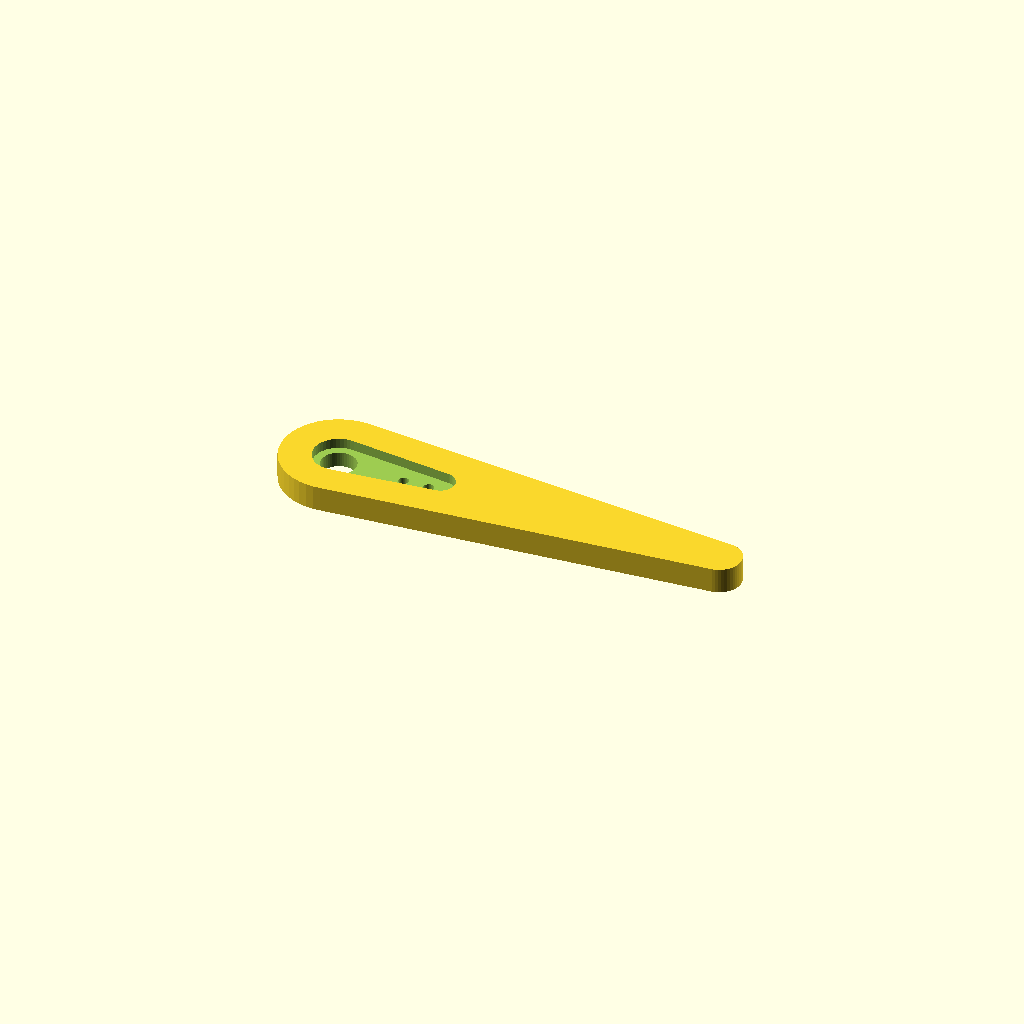
Cell 1: the model at its default parameters.
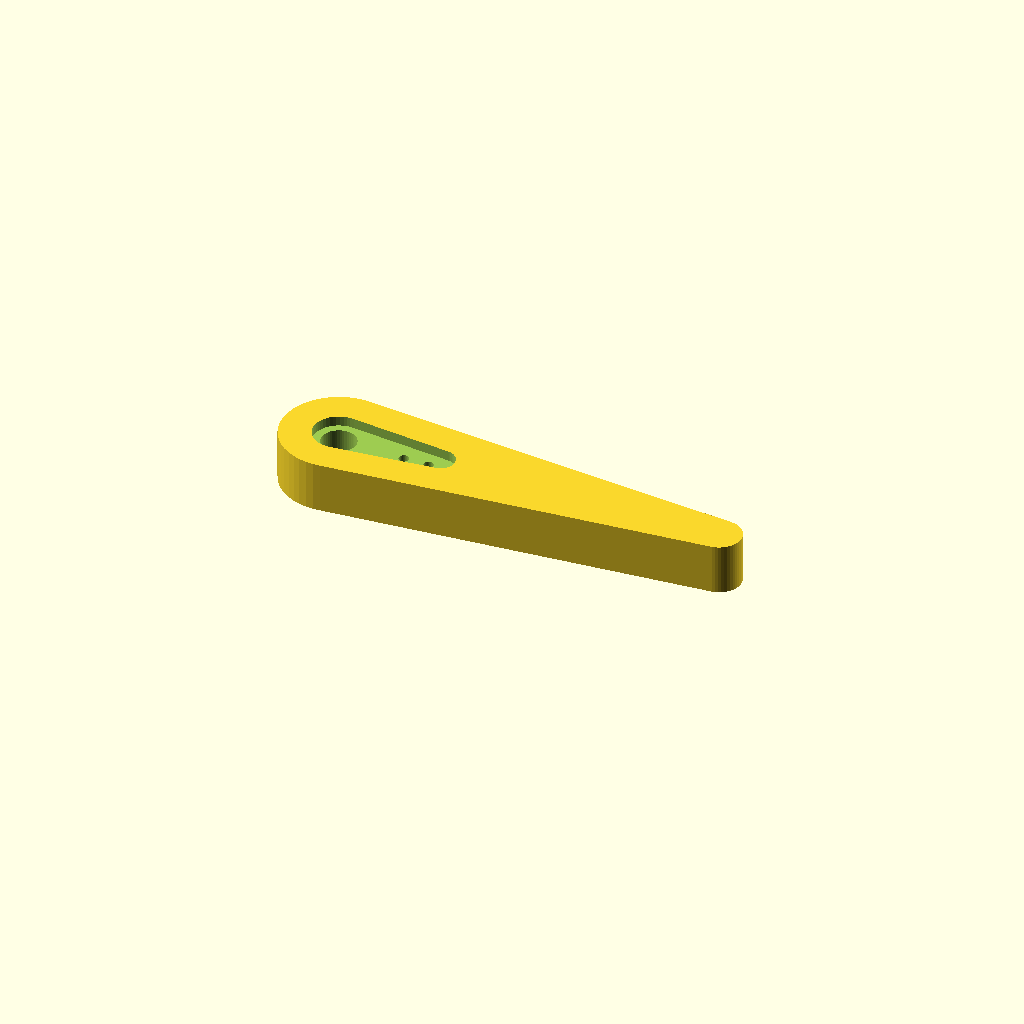
Cell 2 — tib_t set to 8, the other parameters unchanged.
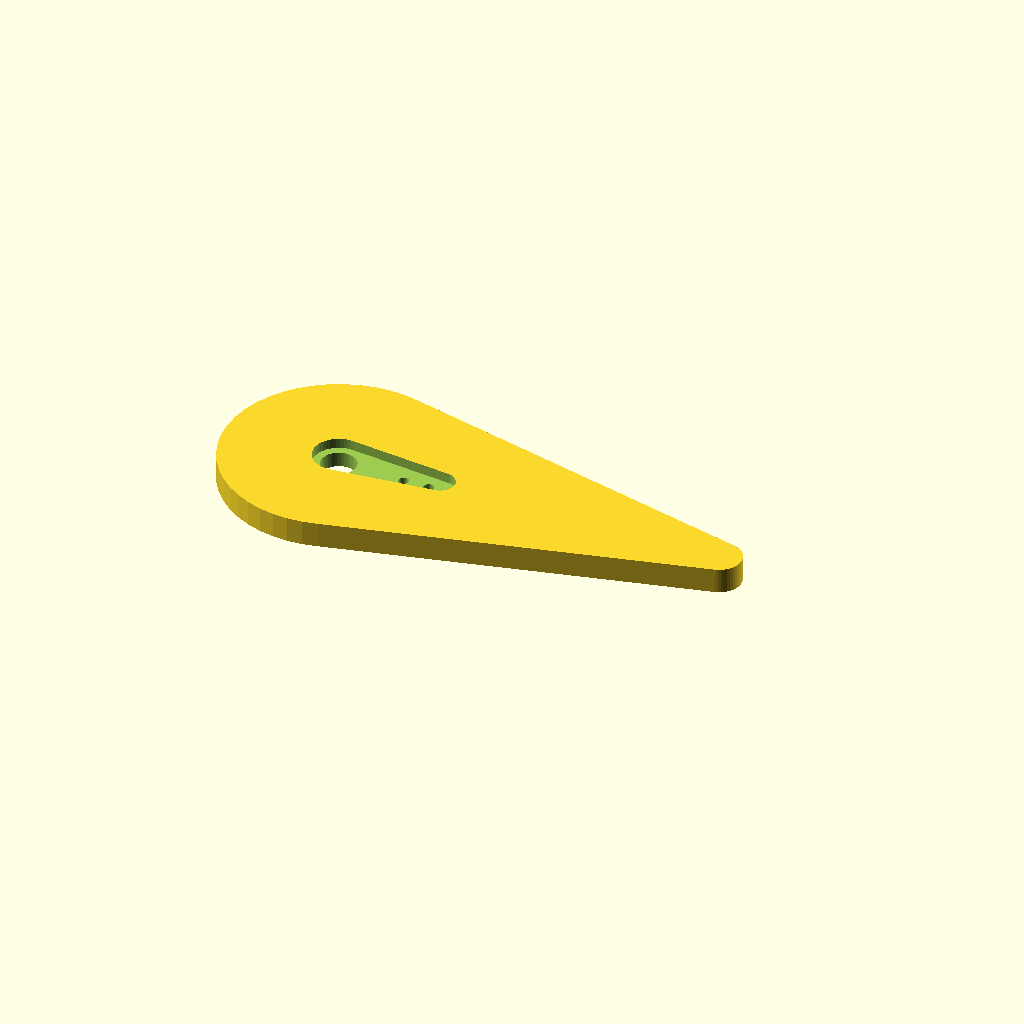
Cell 3: the same model with hub_r = 18.
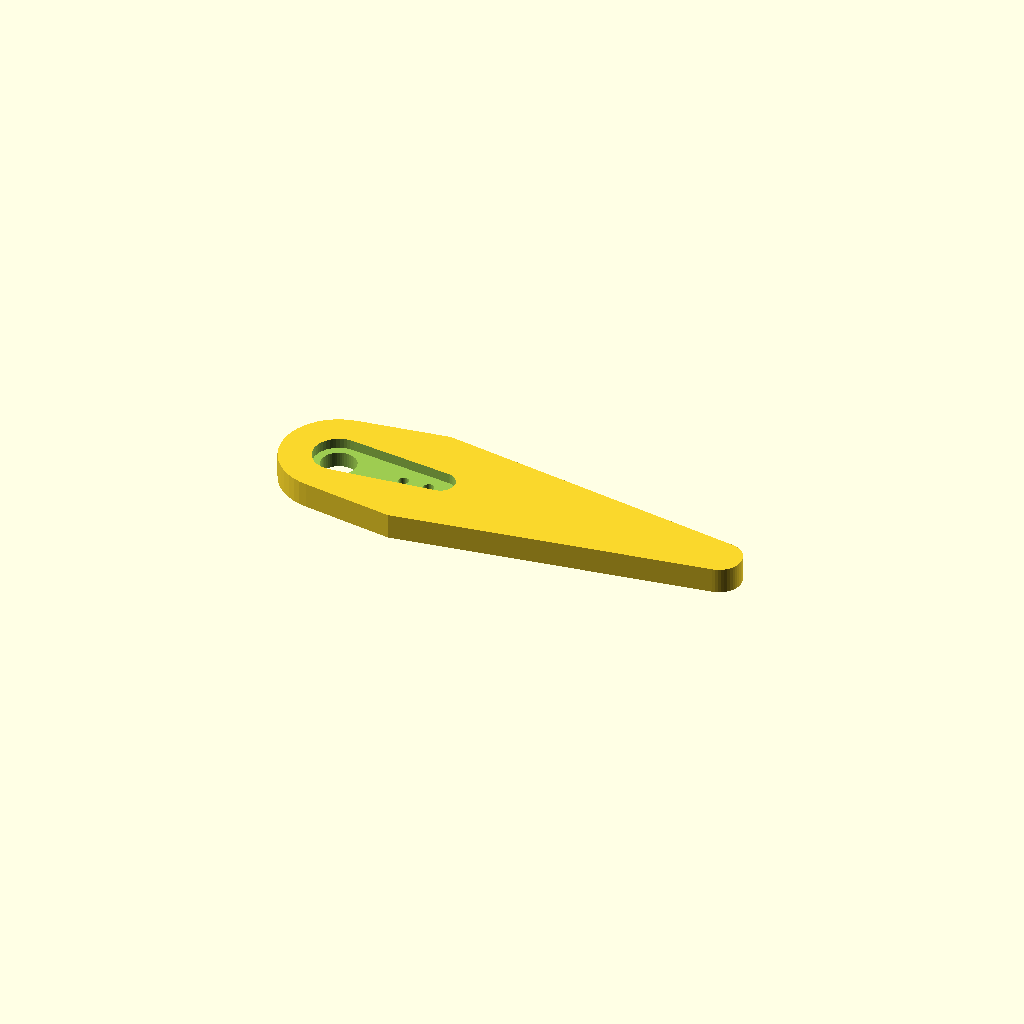
Cell 4 — bar_w_top set to 22, the other parameters unchanged.
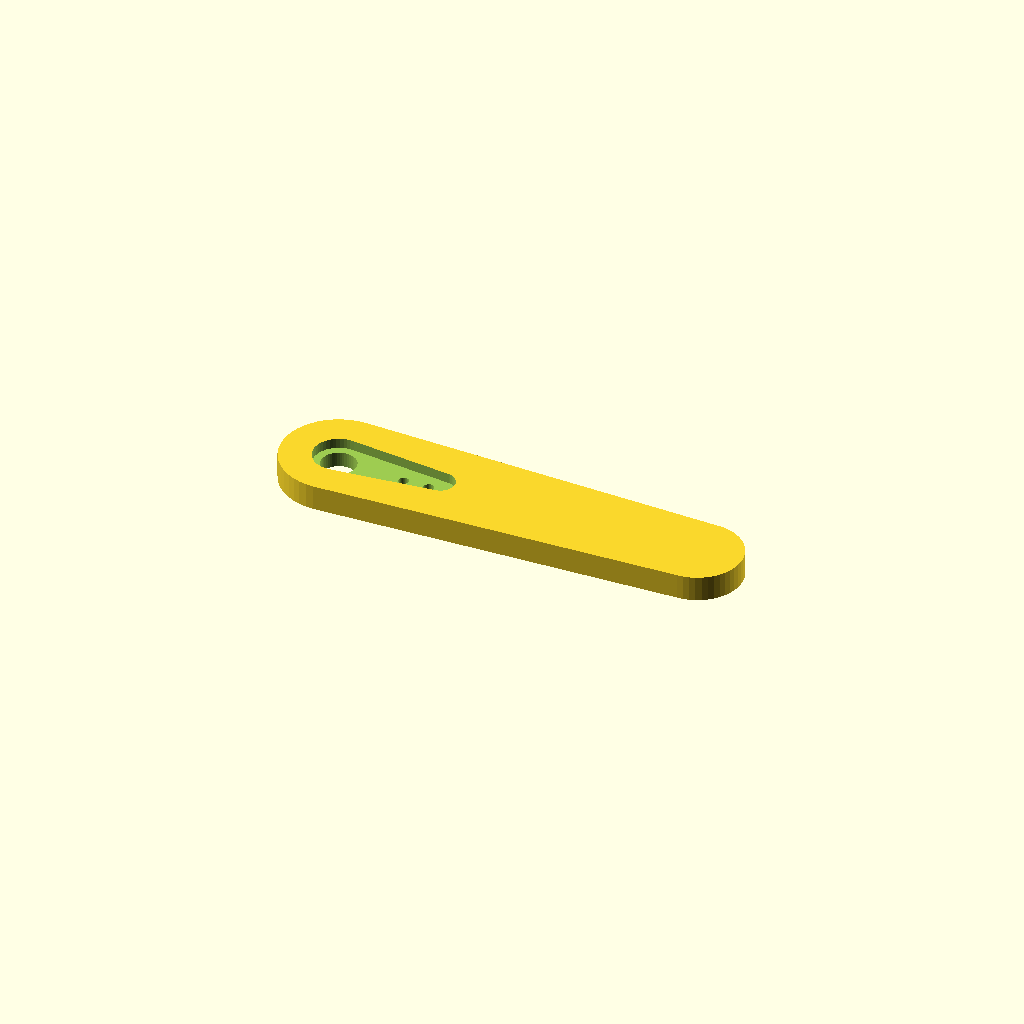
Cell 5: foot_r = 7 (everything else at default).
One fixed orthographic camera (rotation 55°, 0°, 25°; colour scheme Cornfield) for every cell.
OpenSCAD source file hexapod/cad/tibia.scad:
// 六足机器人 · 小腿 (tibia)
//
// 上端压在膝舵机的舵机臂上，下端是脚尖。膝轴 → 脚尖的距离 = L2。
// 6 条腿用同一个零件：右边三条腿把它翻过来装（舵机臂凹槽始终朝着舵机）。
// 脚尖可以套一小段 6 mm 热缩管或硅胶脚套防滑。
//
// 打印：PETG 或 PLA+，层高 0.2 mm，4 圈壁，30% 填充。
//       平放，有凹槽的一面朝上，不需要支撑。打 6 个（多打 1–2 个备用）。
// 坐标：原点 = 膝轴，X+ = 沿小腿指向脚尖，Z = 厚度方向。

include <params.scad>

/* [小腿] */
tib_t = 4.0;              // 厚度 (mm)
hub_r = 9;                // 膝端圆盘半径 (mm)
bar_w_top = 11;           // 靠膝盖处宽度 (mm)
foot_r = 3.5;             // 脚尖圆角半径 (mm)

/* [Hidden] */
$fn = 48;

module profile_2d() {
  hull() {
    circle(r = hub_r);
    translate([hub_r + 4, -bar_w_top / 2]) square([0.01, bar_w_top]);
    translate([L2 - foot_r, 0]) circle(r = foot_r);
  }
}

difference() {
  linear_extrude(tib_t) profile_2d();
  // 膝舵机的舵机臂凹槽：在顶面 (z = tib_t) 往下挖，臂沿 +X
  translate([0, 0, tib_t]) mirror([0, 0, 1]) horn_cut(tib_t);
}
Customizer parameters (derived from the source; name, type, default, range or options):
tib_t: number, default 4
hub_r: number, default 9
bar_w_top: number, default 11
foot_r: number, default 3.5
